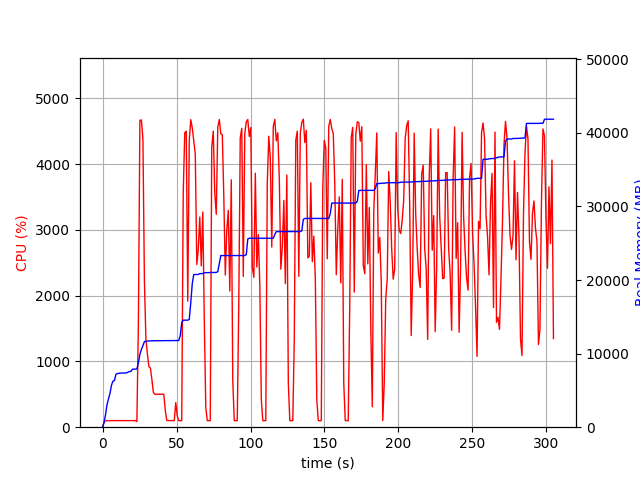

The table this chart was drawn from, first rows:
elapsed_time, nproc, cpu, mem_real, mem_virtual
5.221366882324219e-05, 1, 0.0, 9.043, 3186
1.007, 1, 71.5, 647.8, 1690
2.014, 1, 100.3, 1696, 2634
3.021, 1, 99.3, 3060, 5002
4.029, 1, 100.2, 3862, 6778
5.036, 1, 99.3, 4598, 6788
6.045, 1, 100.2, 5718, 8692
7.052, 1, 100.2, 6260, 8692
8.06, 1, 100.3, 6346, 10752
9.067, 1, 100.3, 7192, 10752
10.07, 1, 100.2, 7288, 10752
11.08, 1, 99.0, 7322, 10752
12.09, 1, 100.1, 7356, 10752
13.1, 1, 102.0, 7356, 10752
14.11, 1, 100.1, 7356, 10752
15.12, 1, 101.0, 7374, 10752
16.13, 1, 100.0, 7374, 10752
17.14, 1, 100.1, 7472, 10752
18.15, 1, 101.1, 7568, 10752
19.16, 1, 100.0, 7568, 10752
20.17, 1, 101.0, 7888, 10752
21.18, 1, 100.1, 7888, 10752
22.19, 1, 100.0, 7888, 10752
23.2, 2, 84.2, 7910, 13950
24.22, 1, 1560, 8746, 14949
25.25, 1, 4670, 9900, 16235
26.27, 1, 4672, 10590, 16935
27.29, 1, 4382, 11067, 17439
28.3, 1, 2218, 11638, 18021
29.3, 1, 1342, 11676, 18021
30.31, 1, 1115, 11692, 18021
31.32, 1, 921.0, 11728, 18133
32.33, 1, 899.4, 11728, 18133
33.33, 1, 729.5, 11746, 18213
34.34, 1, 528.3, 11748, 18213
35.35, 1, 500.9, 11748, 18213
36.36, 1, 499.8, 11762, 18213
37.37, 1, 502.9, 11762, 18213
38.37, 1, 501.3, 11762, 18213
39.38, 1, 500.8, 11762, 18213
40.39, 1, 500.8, 11762, 18213
41.4, 1, 502.2, 11762, 18213
42.41, 1, 252.2, 11762, 18213
43.42, 1, 103.9, 11762, 18213
44.43, 1, 100.9, 11762, 18213
45.44, 1, 100.0, 11762, 18213
46.45, 1, 100.0, 11762, 18213
47.46, 1, 100.0, 11762, 18213
48.47, 1, 100.0, 11762, 18213
49.48, 1, 374.4, 11778, 18213
50.49, 1, 171.3, 11778, 18213
51.5, 1, 100.0, 11778, 18213
52.51, 1, 99.0, 12448, 21429
53.52, 1, 100.1, 14214, 21781
54.53, 1, 3560, 14544, 21781
55.56, 1, 4479, 14544, 21781
56.58, 1, 4502, 14544, 21781
57.59, 1, 1917, 14546, 21781
58.61, 1, 4359, 14645, 25462
59.63, 1, 4679, 16930, 26012
... 242 more rows
